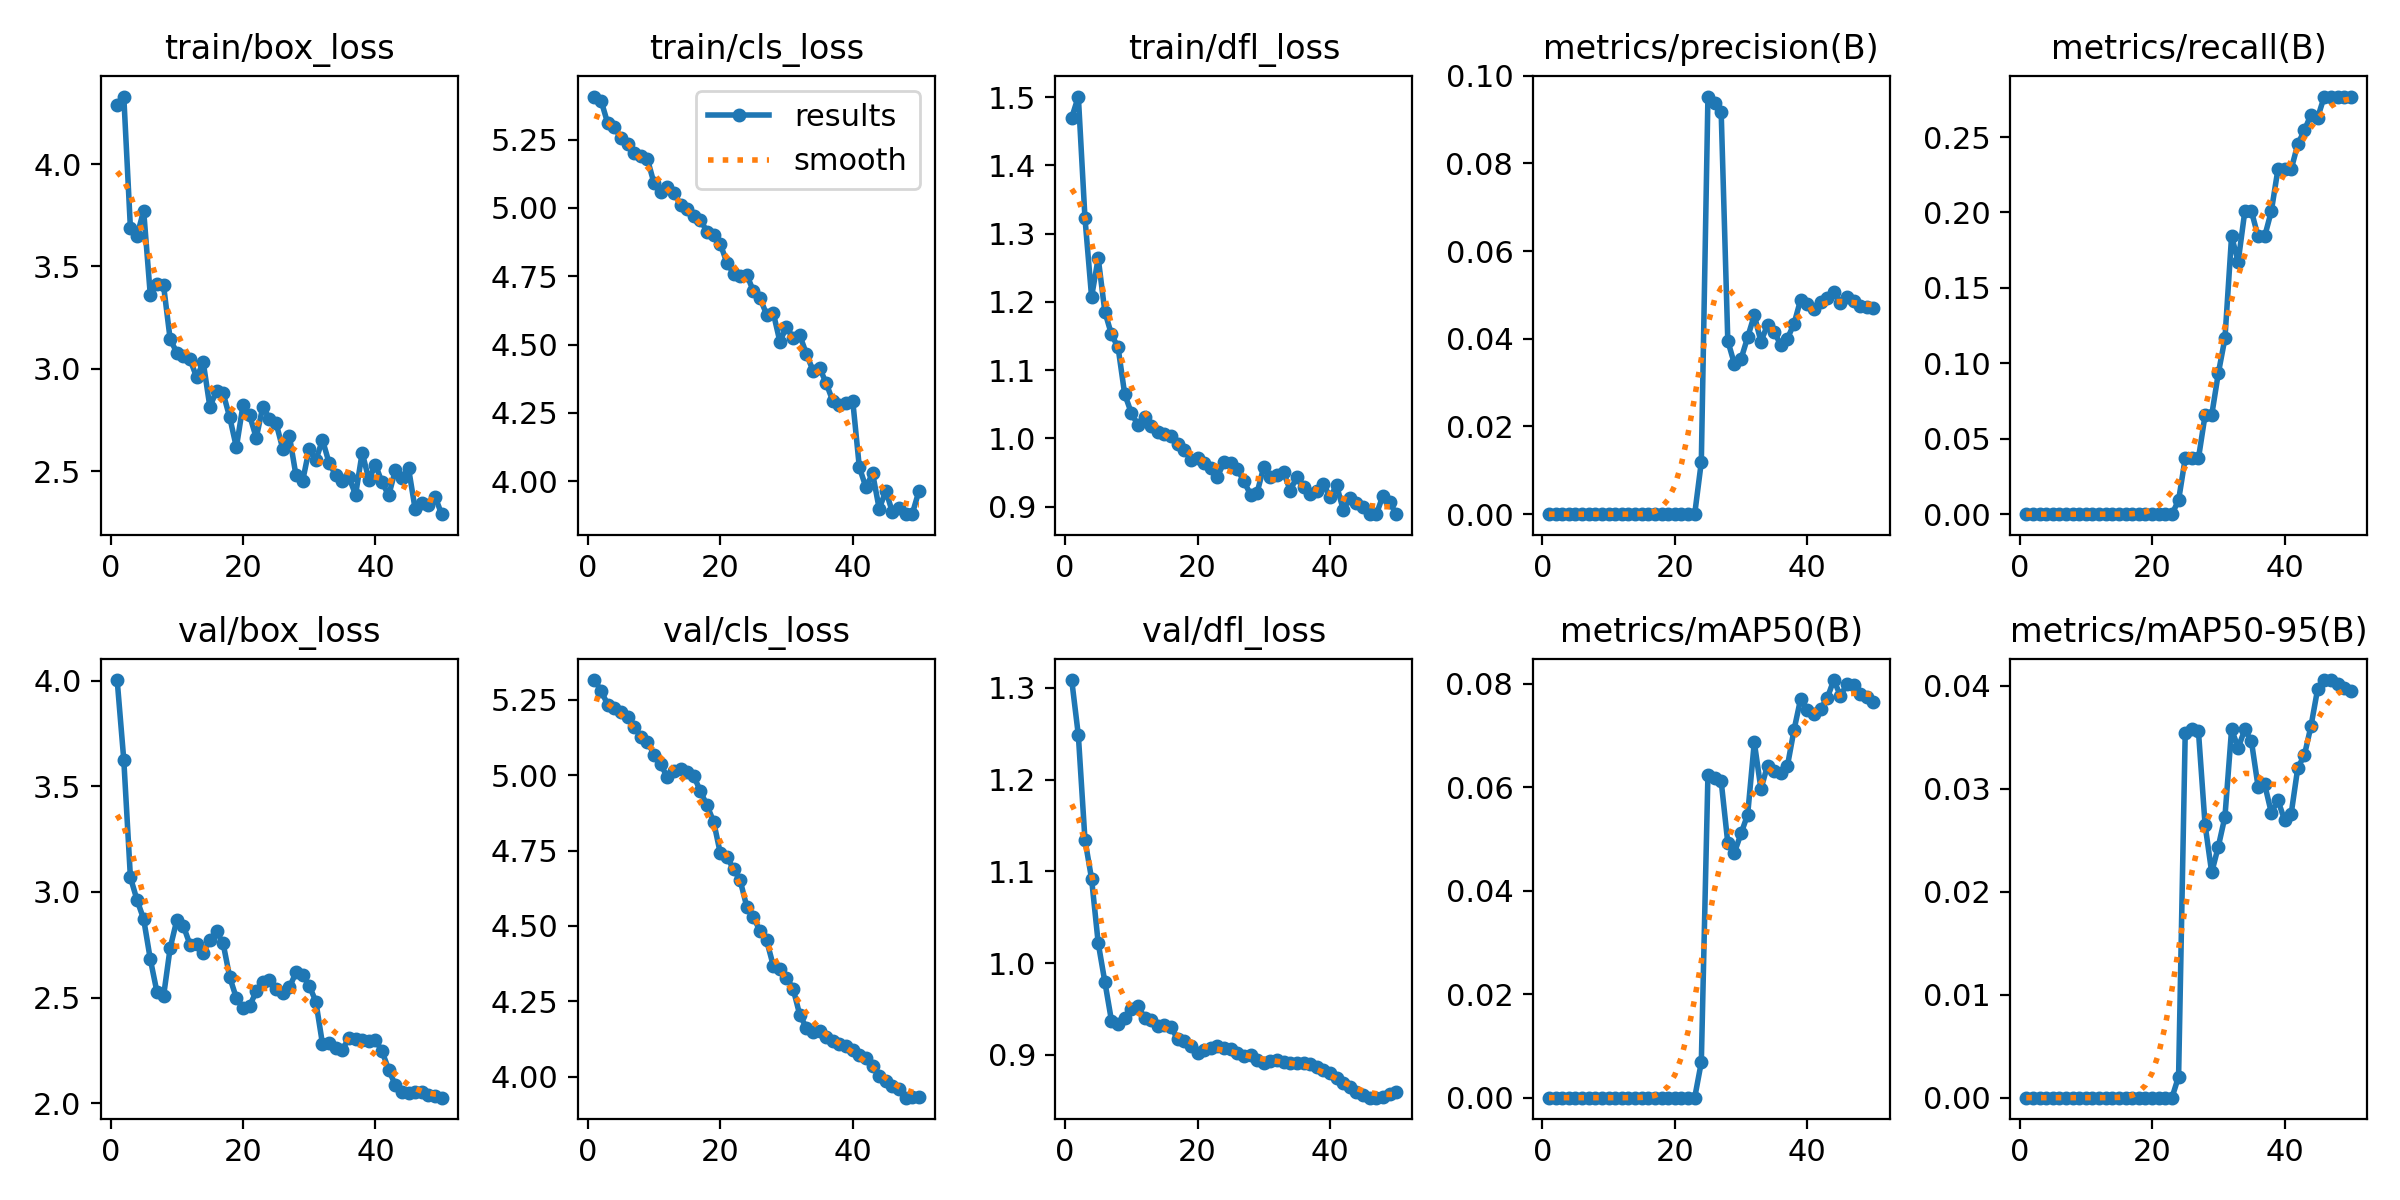

Source data for this figure (header and first rows):
epoch, time, train/box_loss, train/cls_loss, train/dfl_loss, metrics/precision(B), metrics/recall(B), metrics/mAP50(B), metrics/mAP50-95(B), val/box_loss, val/cls_loss, val/dfl_loss, lr/pg0, lr/pg1, lr/pg2
1, 1.654, 4.291, 5.407, 1.47, 0, 0, 0, 0, 4.003, 5.316, 1.309, 1.54e-05, 1.54e-05, 1.54e-05
2, 3.219, 4.33, 5.393, 1.501, 0, 0, 0, 0, 3.625, 5.281, 1.249, 3.39639e-05, 3.39639e-05, 3.39639e-05
3, 4.789, 3.687, 5.31, 1.323, 0, 0, 0, 0, 3.069, 5.234, 1.134, 5.17656e-05, 5.17656e-05, 5.17656e-05
4, 6.328, 3.651, 5.295, 1.207, 0, 0, 0, 0, 2.962, 5.224, 1.092, 6.88049e-05, 6.88049e-05, 6.88049e-05
5, 8.002, 3.773, 5.255, 1.264, 0, 0, 0, 0, 2.872, 5.209, 1.022, 8.50819e-05, 8.50819e-05, 8.50819e-05
6, 9.562, 3.361, 5.234, 1.186, 0, 0, 0, 0, 2.683, 5.194, 0.9797, 0.0001006, 0.0001006, 0.0001006
7, 11.14, 3.413, 5.201, 1.152, 0, 0, 0, 0, 2.528, 5.16, 0.9373, 0.0001153, 0.0001153, 0.0001153
8, 13.28, 3.409, 5.191, 1.133, 0, 0, 0, 0, 2.506, 5.128, 0.9335, 0.0001293, 0.0001293, 0.0001293
9, 14.9, 3.145, 5.179, 1.065, 0, 0, 0, 0, 2.735, 5.111, 0.9401, 0.0001426, 0.0001426, 0.0001426
10, 16.44, 3.08, 5.09, 1.037, 0, 0, 0, 0, 2.866, 5.069, 0.9495, 0.000155, 0.000155, 0.000155
11, 18, 3.064, 5.059, 1.019, 0, 0, 0, 0, 2.839, 5.038, 0.9533, 0.0001667, 0.0001667, 0.0001667
12, 20.06, 3.047, 5.076, 1.03, 0, 0, 0, 0, 2.751, 4.993, 0.9403, 0.0001777, 0.0001777, 0.0001777
13, 21.76, 2.959, 5.056, 1.018, 0, 0, 0, 0, 2.754, 5.015, 0.9384, 0.0001879, 0.0001879, 0.0001879
14, 23.27, 3.031, 5.012, 1.01, 0, 0, 0, 0, 2.71, 5.02, 0.9312, 0.0001973, 0.0001973, 0.0001973
15, 24.8, 2.814, 4.996, 1.007, 0, 0, 0, 0, 2.775, 5.012, 0.9328, 0.0002059, 0.0002059, 0.0002059
16, 26.33, 2.893, 4.972, 1.003, 0, 0, 0, 0, 2.815, 4.997, 0.9304, 0.0002138, 0.0002138, 0.0002138
17, 27.84, 2.881, 4.957, 0.9912, 0, 0, 0, 0, 2.756, 4.947, 0.9168, 0.0002209, 0.0002209, 0.0002209
18, 29.4, 2.763, 4.912, 0.9823, 0, 0, 0, 0, 2.596, 4.9, 0.9155, 0.0002273, 0.0002273, 0.0002273
19, 30.93, 2.617, 4.901, 0.9688, 0, 0, 0, 0, 2.498, 4.846, 0.9091, 0.0002329, 0.0002329, 0.0002329
20, 32.54, 2.823, 4.869, 0.9714, 0, 0, 0, 0, 2.451, 4.742, 0.9023, 0.0002378, 0.0002378, 0.0002378
21, 34.05, 2.773, 4.799, 0.9638, 0, 0, 0, 0, 2.461, 4.729, 0.9047, 0.0002325, 0.0002325, 0.0002325
22, 35.53, 2.663, 4.76, 0.9558, 0, 0, 0, 0, 2.53, 4.689, 0.9078, 0.0002249, 0.0002249, 0.0002249
23, 37.02, 2.815, 4.751, 0.944, 0, 0, 0, 0, 2.575, 4.651, 0.9095, 0.0002173, 0.0002173, 0.0002173
24, 38.53, 2.756, 4.756, 0.9647, 0.0119, 0.00926, 0.00684, 0.00205, 2.585, 4.564, 0.9078, 0.0002097, 0.0002097, 0.0002097
25, 40.05, 2.734, 4.695, 0.964, 0.09524, 0.03704, 0.0624, 0.03539, 2.539, 4.528, 0.9061, 0.000202, 0.000202, 0.000202
26, 41.64, 2.61, 4.67, 0.955, 0.09375, 0.03704, 0.06174, 0.03581, 2.524, 4.484, 0.9022, 0.0001944, 0.0001944, 0.0001944
27, 43.11, 2.673, 4.61, 0.9368, 0.09167, 0.03704, 0.06114, 0.03557, 2.548, 4.452, 0.8984, 0.0001868, 0.0001868, 0.0001868
28, 44.77, 2.48, 4.616, 0.9176, 0.03952, 0.06561, 0.04918, 0.0265, 2.619, 4.368, 0.8992, 0.0001792, 0.0001792, 0.0001792
29, 46.27, 2.451, 4.511, 0.9205, 0.03425, 0.06561, 0.04735, 0.02187, 2.606, 4.359, 0.8947, 0.0001716, 0.0001716, 0.0001716
30, 47.78, 2.61, 4.564, 0.9583, 0.03539, 0.09339, 0.05104, 0.02439, 2.557, 4.328, 0.8909, 0.0001639, 0.0001639, 0.0001639
31, 49.3, 2.554, 4.525, 0.9428, 0.04036, 0.1165, 0.05469, 0.02729, 2.482, 4.292, 0.8929, 0.0001563, 0.0001563, 0.0001563
32, 50.79, 2.653, 4.534, 0.9468, 0.04538, 0.1841, 0.06868, 0.03577, 2.282, 4.205, 0.894, 0.0001487, 0.0001487, 0.0001487
33, 52.27, 2.54, 4.467, 0.9499, 0.03936, 0.1675, 0.05964, 0.03398, 2.284, 4.162, 0.8917, 0.0001411, 0.0001411, 0.0001411
34, 53.78, 2.481, 4.405, 0.9232, 0.04317, 0.2008, 0.06416, 0.03576, 2.261, 4.147, 0.8909, 0.0001334, 0.0001334, 0.0001334
35, 55.29, 2.452, 4.414, 0.9438, 0.04153, 0.2008, 0.06304, 0.03461, 2.253, 4.151, 0.8907, 0.0001258, 0.0001258, 0.0001258
36, 56.92, 2.471, 4.358, 0.9284, 0.03861, 0.1841, 0.06264, 0.03022, 2.31, 4.132, 0.8913, 0.0001182, 0.0001182, 0.0001182
37, 58.42, 2.385, 4.293, 0.9186, 0.04005, 0.1841, 0.06408, 0.03042, 2.304, 4.118, 0.8896, 0.0001106, 0.0001106, 0.0001106
38, 59.97, 2.591, 4.277, 0.923, 0.04342, 0.2008, 0.07104, 0.02768, 2.302, 4.109, 0.8871, 0.0001029, 0.0001029, 0.0001029
39, 61.51, 2.459, 4.285, 0.9333, 0.04893, 0.2286, 0.07707, 0.02887, 2.295, 4.102, 0.8831, 9.5326e-05, 9.5326e-05, 9.5326e-05
40, 63.05, 2.531, 4.295, 0.9137, 0.04785, 0.2286, 0.07485, 0.02698, 2.3, 4.09, 0.88, 8.7703e-05, 8.7703e-05, 8.7703e-05
41, 64.61, 2.445, 4.051, 0.9309, 0.0467, 0.2286, 0.07407, 0.02757, 2.246, 4.073, 0.8751, 8.008e-05, 8.008e-05, 8.008e-05
42, 66.2, 2.382, 3.978, 0.8952, 0.04841, 0.2452, 0.07511, 0.03204, 2.16, 4.06, 0.8696, 7.2457e-05, 7.2457e-05, 7.2457e-05
43, 67.79, 2.504, 4.029, 0.912, 0.04938, 0.2545, 0.07714, 0.03326, 2.086, 4.036, 0.865, 6.4834e-05, 6.4834e-05, 6.4834e-05
44, 69.33, 2.469, 3.899, 0.9052, 0.05068, 0.2649, 0.08068, 0.03612, 2.056, 4.001, 0.8592, 5.7211e-05, 5.7211e-05, 5.7211e-05
45, 70.91, 2.514, 3.965, 0.8991, 0.04809, 0.2629, 0.07769, 0.0397, 2.049, 3.985, 0.8561, 4.9588e-05, 4.9588e-05, 4.9588e-05
46, 72.45, 2.313, 3.886, 0.8897, 0.0496, 0.2768, 0.07988, 0.04056, 2.052, 3.967, 0.8532, 4.1965e-05, 4.1965e-05, 4.1965e-05
47, 73.88, 2.345, 3.902, 0.8888, 0.04863, 0.2768, 0.07965, 0.04053, 2.055, 3.958, 0.8532, 3.4342e-05, 3.4342e-05, 3.4342e-05
48, 75.33, 2.335, 3.879, 0.9161, 0.04739, 0.2768, 0.07804, 0.04022, 2.042, 3.93, 0.8539, 2.6719e-05, 2.6719e-05, 2.6719e-05
49, 76.79, 2.375, 3.881, 0.9061, 0.04722, 0.2768, 0.07739, 0.03976, 2.034, 3.931, 0.8574, 1.9096e-05, 1.9096e-05, 1.9096e-05
50, 78.32, 2.29, 3.964, 0.8892, 0.04698, 0.2768, 0.07642, 0.03949, 2.027, 3.932, 0.8598, 1.1473e-05, 1.1473e-05, 1.1473e-05
